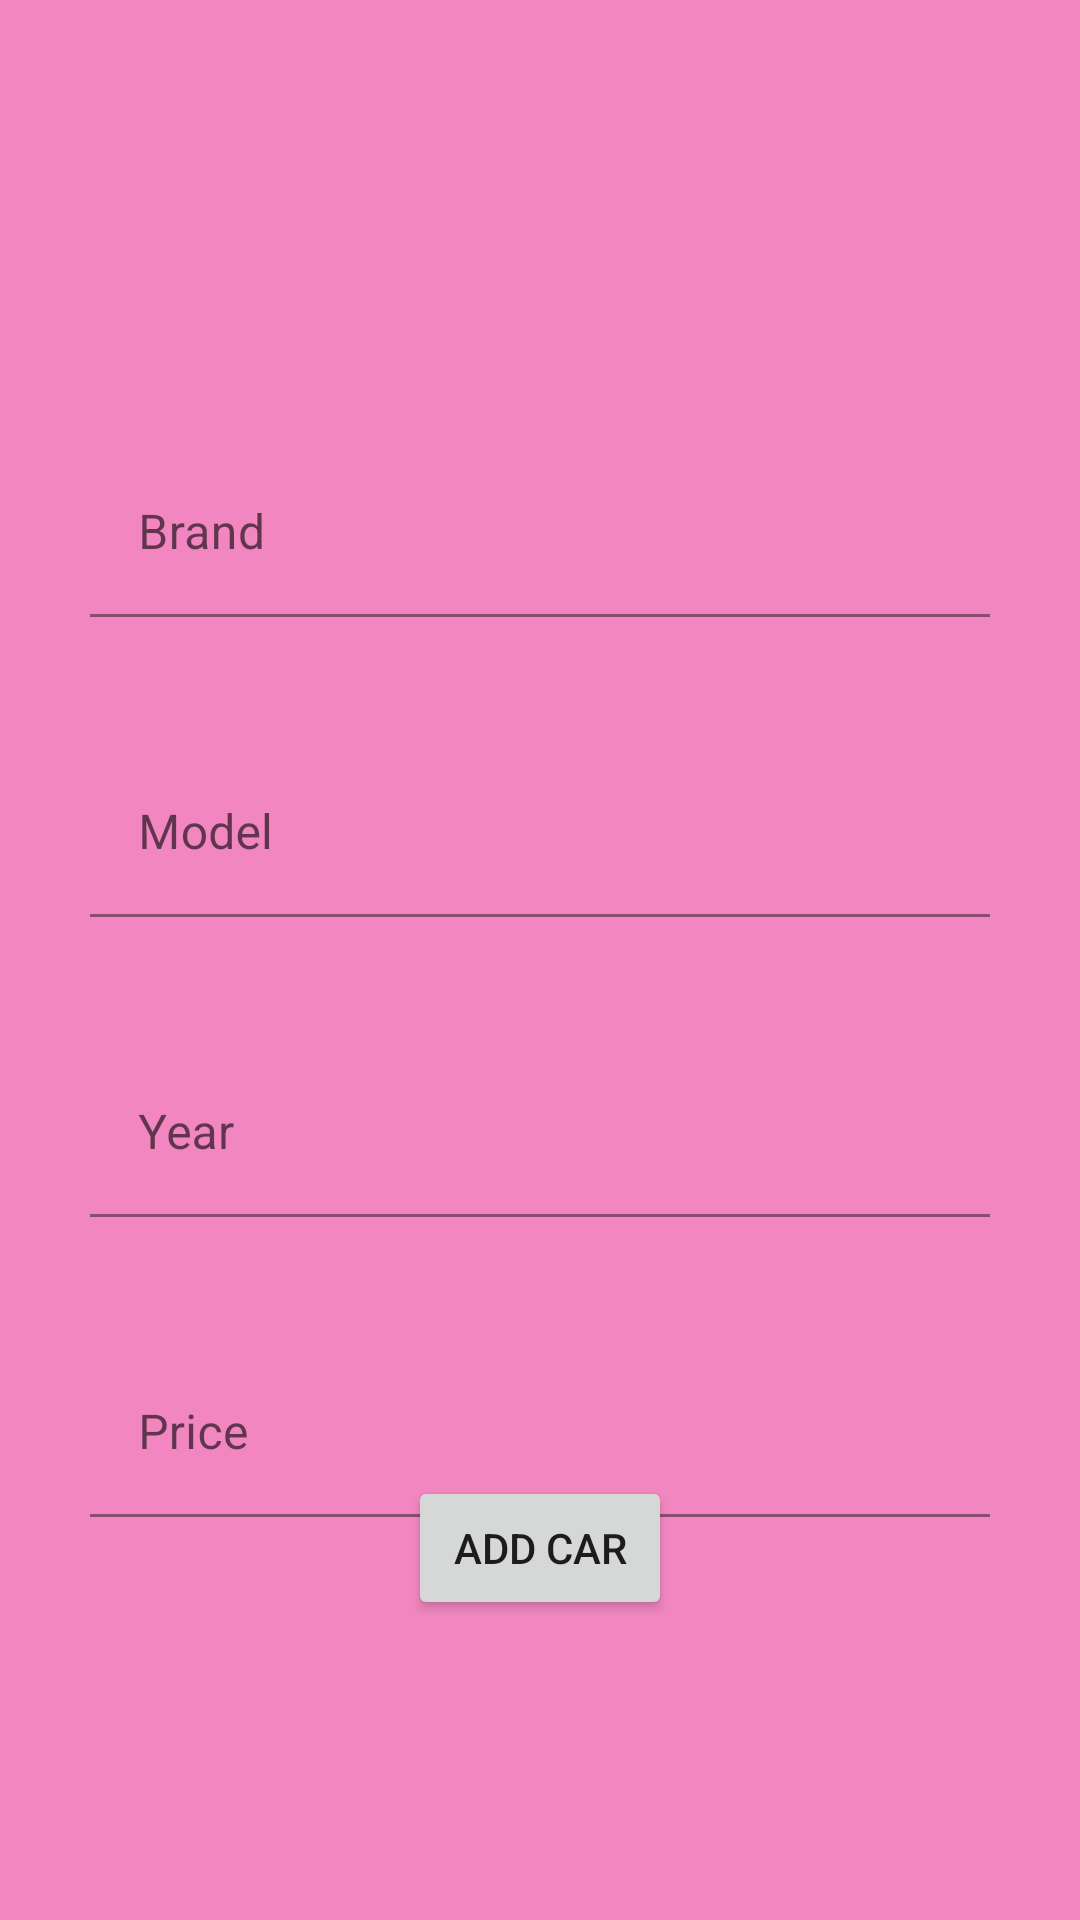

Android layout source for this screen:
<!-- AndroidManifest.xml: application theme Theme.KarensCars -->
<!-- res/layout/activity_add_car.xml -->
<?xml version="1.0" encoding="utf-8"?>
<androidx.constraintlayout.widget.ConstraintLayout xmlns:android="http://schemas.android.com/apk/res/android"
    xmlns:app="http://schemas.android.com/apk/res-auto"
    xmlns:tools="http://schemas.android.com/tools"
    android:layout_width="match_parent"
    android:layout_height="match_parent"
    tools:context=".AddCarActivity">

    <ImageView
        android:id="@+id/imageView2"
        android:layout_width="0dp"
        android:layout_height="0dp"
        android:background="@color/purple_200"
        android:transitionName="bg"
        app:layout_constraintBottom_toBottomOf="parent"
        app:layout_constraintEnd_toEndOf="parent"
        app:layout_constraintHorizontal_bias="0.47"
        app:layout_constraintStart_toStartOf="parent"
        app:layout_constraintTop_toTopOf="parent" />

    <com.google.android.material.textfield.TextInputLayout
        android:layout_width="0dp"
        android:layout_height="wrap_content"
        android:layout_marginStart="30dp"
        android:layout_marginTop="150dp"
        android:layout_marginEnd="30dp"
        app:layout_constraintEnd_toEndOf="parent"
        app:layout_constraintStart_toStartOf="parent"
        app:layout_constraintTop_toTopOf="parent">

        <com.google.android.material.textfield.TextInputEditText
            android:id="@+id/brand"
            android:layout_width="match_parent"
            android:layout_height="wrap_content"
            android:background="@android:color/transparent"
            android:hint="Brand" />
    </com.google.android.material.textfield.TextInputLayout>

    <com.google.android.material.textfield.TextInputLayout
        android:layout_width="0dp"
        android:layout_height="wrap_content"
        android:layout_marginStart="30dp"
        android:layout_marginTop="250dp"
        android:layout_marginEnd="30dp"
        app:layout_constraintEnd_toEndOf="parent"
        app:layout_constraintStart_toStartOf="parent"
        app:layout_constraintTop_toTopOf="parent">

        <com.google.android.material.textfield.TextInputEditText
            android:id="@+id/model"
            android:layout_width="match_parent"
            android:layout_height="wrap_content"
            android:background="@android:color/transparent"
            android:hint="Model" />
    </com.google.android.material.textfield.TextInputLayout>

    <com.google.android.material.textfield.TextInputLayout
        android:layout_width="0dp"
        android:layout_height="wrap_content"
        android:layout_marginStart="30dp"
        android:layout_marginTop="350dp"
        android:layout_marginEnd="30dp"
        app:layout_constraintEnd_toEndOf="parent"
        app:layout_constraintStart_toStartOf="parent"
        app:layout_constraintTop_toTopOf="parent">

        <com.google.android.material.textfield.TextInputEditText
            android:id="@+id/year"
            android:layout_width="match_parent"
            android:layout_height="wrap_content"
            android:background="@android:color/transparent"
            android:hint="Year" />
    </com.google.android.material.textfield.TextInputLayout>

    <com.google.android.material.textfield.TextInputLayout
        android:layout_width="0dp"
        android:layout_height="wrap_content"
        android:layout_marginStart="30dp"
        android:layout_marginTop="450dp"
        android:layout_marginEnd="30dp"
        app:layout_constraintEnd_toEndOf="parent"
        app:layout_constraintStart_toStartOf="parent"
        app:layout_constraintTop_toTopOf="parent">

        <com.google.android.material.textfield.TextInputEditText
            android:id="@+id/price"
            android:layout_width="match_parent"
            android:layout_height="wrap_content"
            android:background="@android:color/transparent"
            android:hint="Price" />
    </com.google.android.material.textfield.TextInputLayout>

    <Button
        android:id="@+id/button"
        android:layout_width="wrap_content"
        android:layout_height="wrap_content"
        android:layout_marginBottom="100dp"
        android:text="Add Car"
        app:layout_constraintBottom_toBottomOf="parent"
        app:layout_constraintEnd_toEndOf="parent"
        app:layout_constraintStart_toStartOf="parent" />

</androidx.constraintlayout.widget.ConstraintLayout>
<!-- resources referenced by this layout -->
<resources>
  <color name="purple_200">#f186c0</color>
  <style name="Theme.KarensCars" parent="Theme.MaterialComponents.DayNight.DarkActionBar">
          
          <item name="colorPrimary">@color/purple_500</item>
          <item name="colorPrimaryVariant">@color/purple_700</item>
          <item name="colorOnPrimary">@color/white</item>
          
          <item name="colorSecondary">@color/teal_200</item>
          <item name="colorSecondaryVariant">@color/teal_700</item>
          <item name="colorOnSecondary">@color/black</item>
          
          <item name="android:statusBarColor" tools:targetApi="l">?attr/colorPrimaryVariant</item>
          
      </style>
  <color name="purple_500">#ee0290</color>
  <color name="purple_700">#c7006e</color>
  <color name="white">#FFFFFFFF</color>
  <color name="teal_200">#ff8d00</color>
  <color name="teal_700">#ee6002</color>
  <color name="black">#FF000000</color>
</resources>
